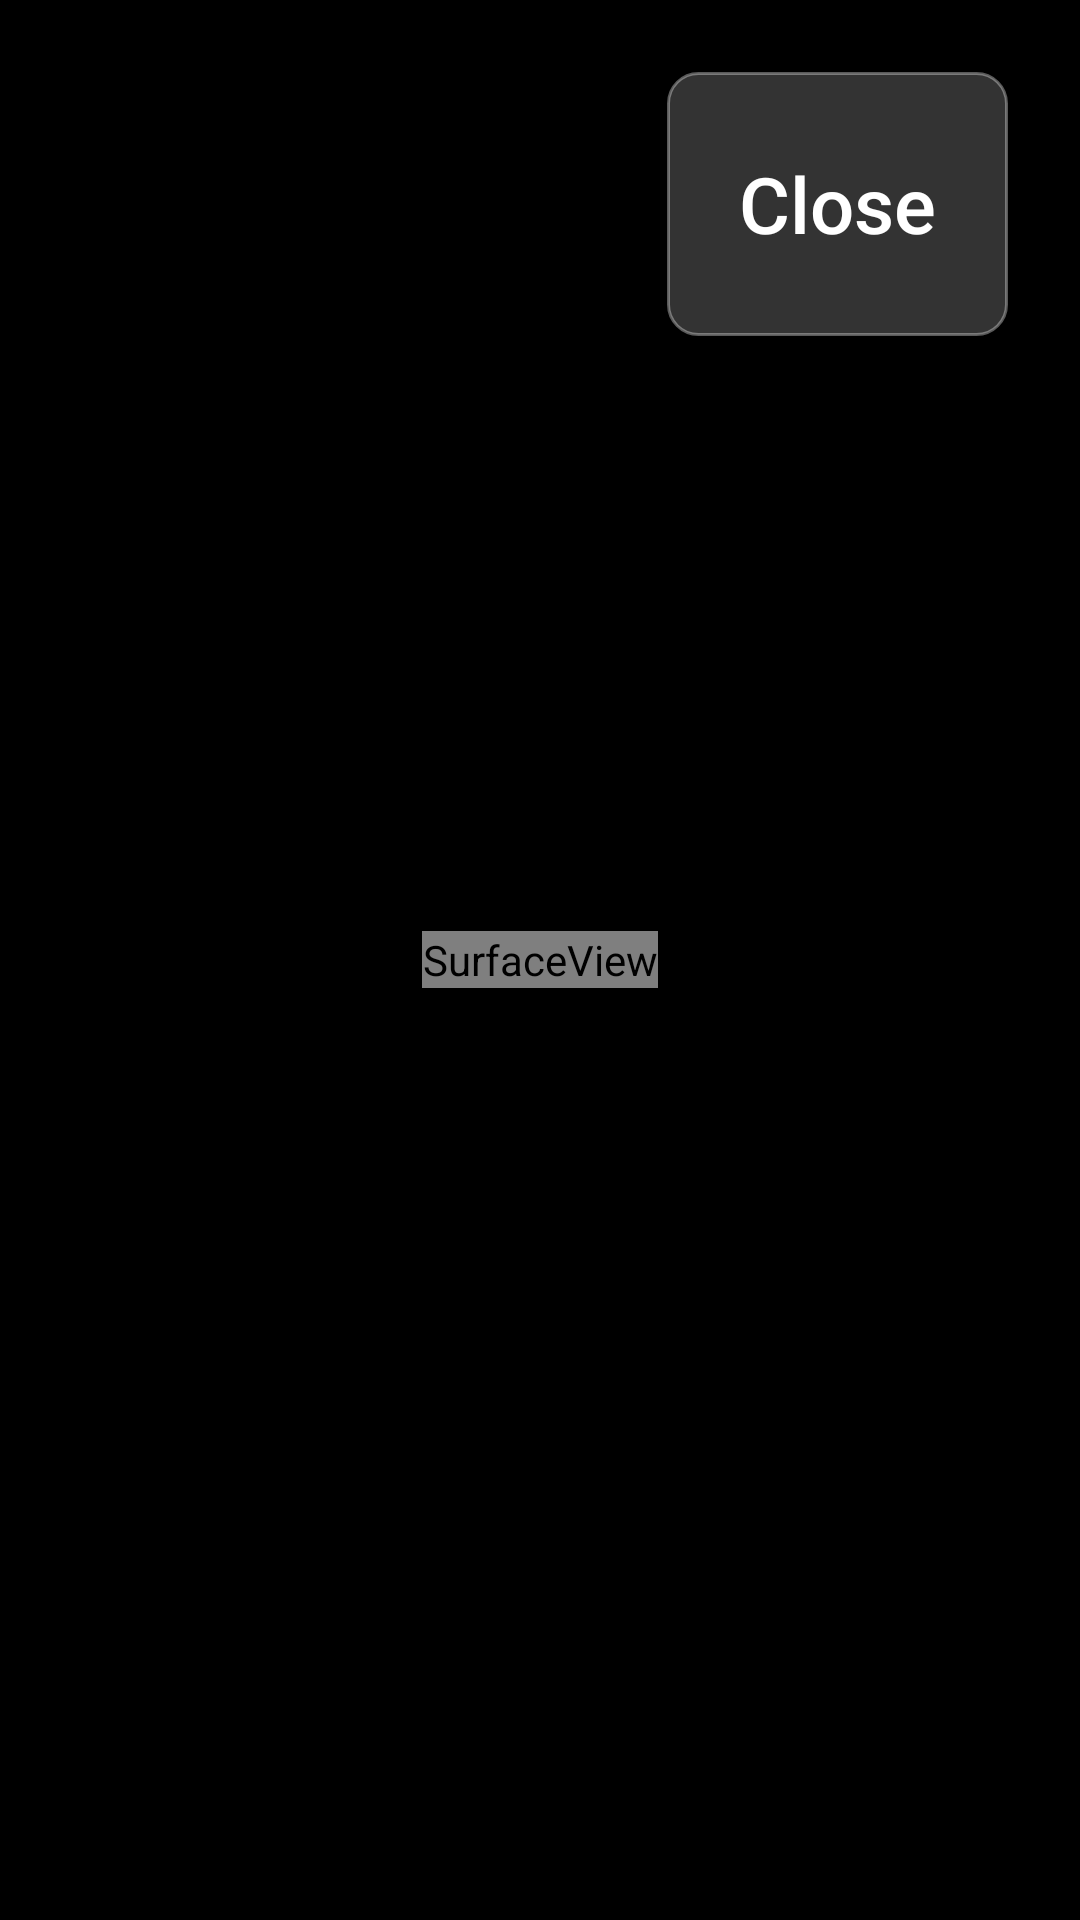

Reconstruct the res/layout file that produces this screen, plus the resources it refers to.
<!-- AndroidManifest.xml: application theme Theme.DrivehubKamera -->
<!-- res/layout/activity_preview.xml -->
<?xml version="1.0" encoding="utf-8"?>
<FrameLayout xmlns:android="http://schemas.android.com/apk/res/android"
    android:id="@+id/previewFrame"
    android:layout_width="match_parent"
    android:layout_height="match_parent"
    android:background="@android:color/black">

    <SurfaceView
        android:id="@+id/previewSurface"
        android:layout_width="wrap_content"
        android:layout_height="wrap_content"
        android:layout_gravity="center" />

    
    <Button
        android:id="@+id/btnPreviewClose"
        style="@style/TonalButtonOnDark"
        android:layout_gravity="top|end"
        android:layout_margin="@dimen/screen_padding"
        android:text="@string/btn_preview_close" />

    <TextView
        android:id="@+id/tvPreviewHint"
        android:layout_width="wrap_content"
        android:layout_height="wrap_content"
        android:layout_gravity="center"
        android:padding="@dimen/screen_padding"
        android:textColor="#FFFFFF"
        android:textSize="@dimen/row_label_size"
        android:visibility="gone"
        android:text="@string/preview_unavailable" />
</FrameLayout>
<!-- resources referenced by this layout -->
<resources>
  <dimen name="row_label_size">28sp</dimen>
  <dimen name="screen_padding">24dp</dimen>
  <string name="btn_preview_close">Close</string>
  <string name="preview_unavailable">Cannot show it: the cameras are not available. Usually that means the factory 360 view has them, for as long as it is on screen.</string>
  <style name="TonalButtonOnDark" parent="TonalButton">
          <item name="android:background">@drawable/bg_tonal_button_on_dark</item>
          <item name="android:textColor">#FFFFFF</item>
      </style>
  <style name="Theme.DrivehubKamera" parent="Theme.AppCompat.DayNight.NoActionBar">
          <item name="android:windowBackground">@color/surface</item>
          <item name="android:statusBarColor">@android:color/transparent</item>
          <item name="android:navigationBarColor">@android:color/transparent</item>
          <item name="colorAccent">@color/accent</item>
          <item name="android:textColor">@color/text_primary</item>
          <item name="android:textColorSecondary">@color/text_secondary</item>
          
          <item name="alertDialogTheme">@style/Theme.DrivehubKamera.Dialog</item>
      </style>
  <!-- drawable bg_tonal_button_on_dark (drawable) -->
  <?xml version="1.0" encoding="utf-8"?>
  <selector xmlns:android="http://schemas.android.com/apk/res/android">
      <item android:state_pressed="true">
          <shape android:shape="rectangle">
              <solid android:color="#59FFFFFF" />
              <stroke android:width="1dp" android:color="#8CFFFFFF" />
              <corners android:radius="@dimen/button_radius" />
          </shape>
      </item>
      <item>
          <shape android:shape="rectangle">
              <solid android:color="#33FFFFFF" />
              <stroke android:width="1dp" android:color="#59FFFFFF" />
              <corners android:radius="@dimen/button_radius" />
          </shape>
      </item>
  </selector>
  <color name="surface">#f2f2f2</color>
  <color name="accent">#056eff</color>
  <color name="text_primary">#3c4143</color>
  <color name="text_secondary">#7f3c4143</color>
  <style name="Theme.DrivehubKamera.Dialog" parent="Theme.AppCompat.DayNight.Dialog.Alert">
          <item name="colorAccent">@color/accent</item>
          <item name="buttonBarPositiveButtonStyle">@style/DialogButton</item>
          <item name="buttonBarNegativeButtonStyle">@style/DialogButton</item>
          <item name="buttonBarNeutralButtonStyle">@style/DialogButton</item>
      </style>
  <dimen name="button_gap">16dp</dimen>
  <dimen name="row_height">88dp</dimen>
  <dimen name="button_padding_h">24dp</dimen>
  <dimen name="button_padding_v">12dp</dimen>
  <dimen name="button_size">26sp</dimen>
  <dimen name="button_radius">10dp</dimen>
  <style name="DialogButton" parent="Widget.AppCompat.Button.Borderless">
          <item name="android:minHeight">@dimen/row_height</item>
          <item name="android:minWidth">@dimen/dialog_button_min_width</item>
          <item name="android:paddingStart">@dimen/dialog_button_padding_h</item>
          <item name="android:paddingEnd">@dimen/dialog_button_padding_h</item>
          <item name="android:textAllCaps">false</item>
          <item name="android:textSize">@dimen/dialog_button_size</item>
      </style>
  <dimen name="dialog_button_min_width">160dp</dimen>
  <dimen name="dialog_button_padding_h">28dp</dimen>
  <dimen name="dialog_button_size">20sp</dimen>
</resources>
